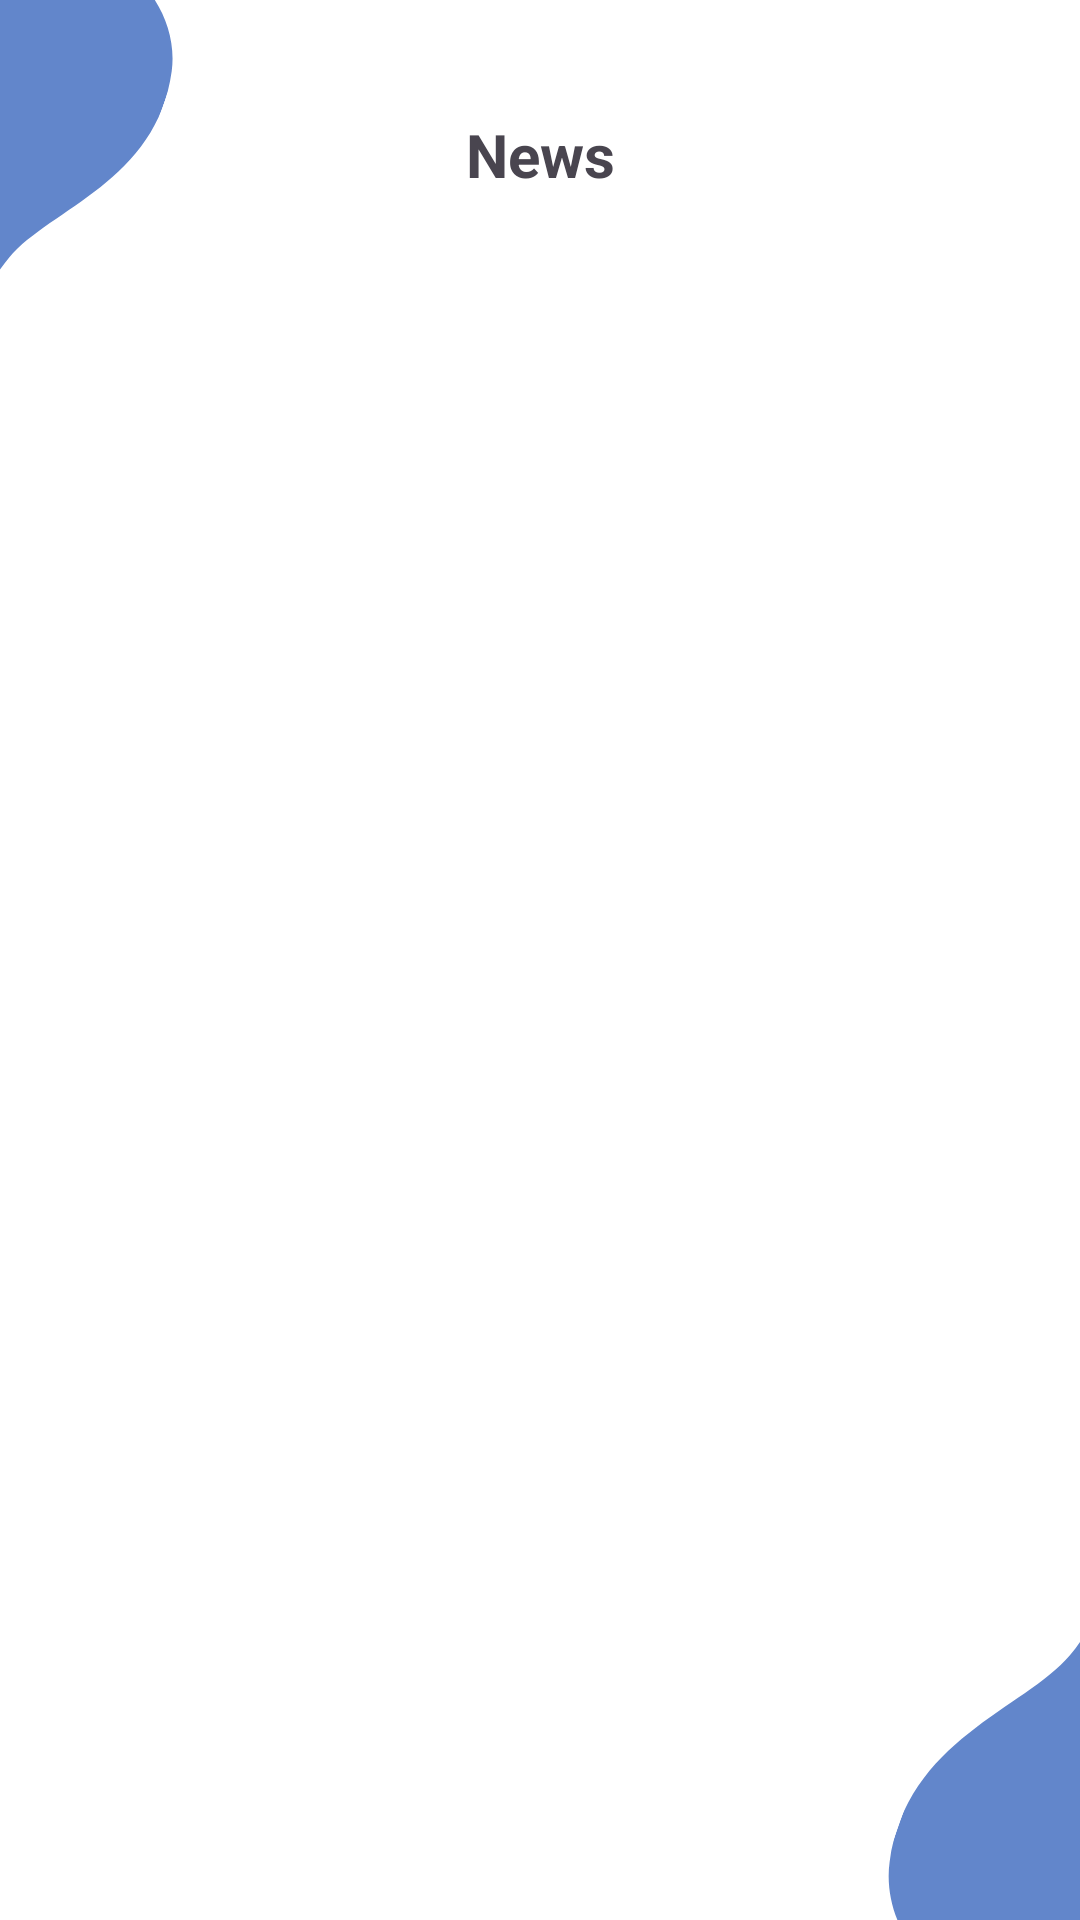

Reconstruct the res/layout file that produces this screen, plus the resources it refers to.
<!-- AndroidManifest.xml: application theme Theme.UPTMBookMySpot -->
<!-- res/layout/activity_news.xml -->
<?xml version="1.0" encoding="utf-8"?>
<androidx.constraintlayout.widget.ConstraintLayout xmlns:android="http://schemas.android.com/apk/res/android"
    xmlns:app="http://schemas.android.com/apk/res-auto"
    xmlns:tools="http://schemas.android.com/tools"
    android:layout_width="match_parent"
    android:layout_height="match_parent"
    android:background="@drawable/appbg"
    tools:context=".News">

    <TextView
        android:id="@+id/textNewsTitleTop"
        android:layout_width="wrap_content"
        android:layout_height="wrap_content"
        android:layout_gravity="center_horizontal"
        android:gravity="center"
        android:padding="8dp"
        android:textSize="20sp"
        android:textStyle="bold"
        android:text="News"
        android:layout_marginTop="30dp"
        app:layout_constraintTop_toTopOf="parent"
        app:layout_constraintStart_toStartOf="parent"
        app:layout_constraintEnd_toEndOf="parent"/>

    <androidx.recyclerview.widget.RecyclerView
        android:id="@+id/recyclerViewNews"
        android:layout_width="0dp"
        android:layout_height="0dp"
        app:layoutManager="androidx.recyclerview.widget.LinearLayoutManager"
        app:layout_constraintTop_toBottomOf="@id/textNewsTitleTop"
        app:layout_constraintStart_toStartOf="parent"
        app:layout_constraintEnd_toEndOf="parent"
        app:layout_constraintBottom_toBottomOf="parent"
        android:layout_marginTop="20dp"
        android:clipToPadding="false"
        android:paddingStart="8dp"
        android:paddingEnd="8dp"
        android:paddingTop="16dp"
        android:paddingBottom="16dp" />

</androidx.constraintlayout.widget.ConstraintLayout>
<!-- resources referenced by this layout -->
<resources>
  <!-- drawable appbg: png bitmap (drawable, 19887 bytes) -->
  <style name="Theme.UPTMBookMySpot" parent="Base.Theme.UPTMBookMySpot" />
  <style name="Base.Theme.UPTMBookMySpot" parent="Theme.Material3.DayNight.NoActionBar">
          
          
      </style>
</resources>
